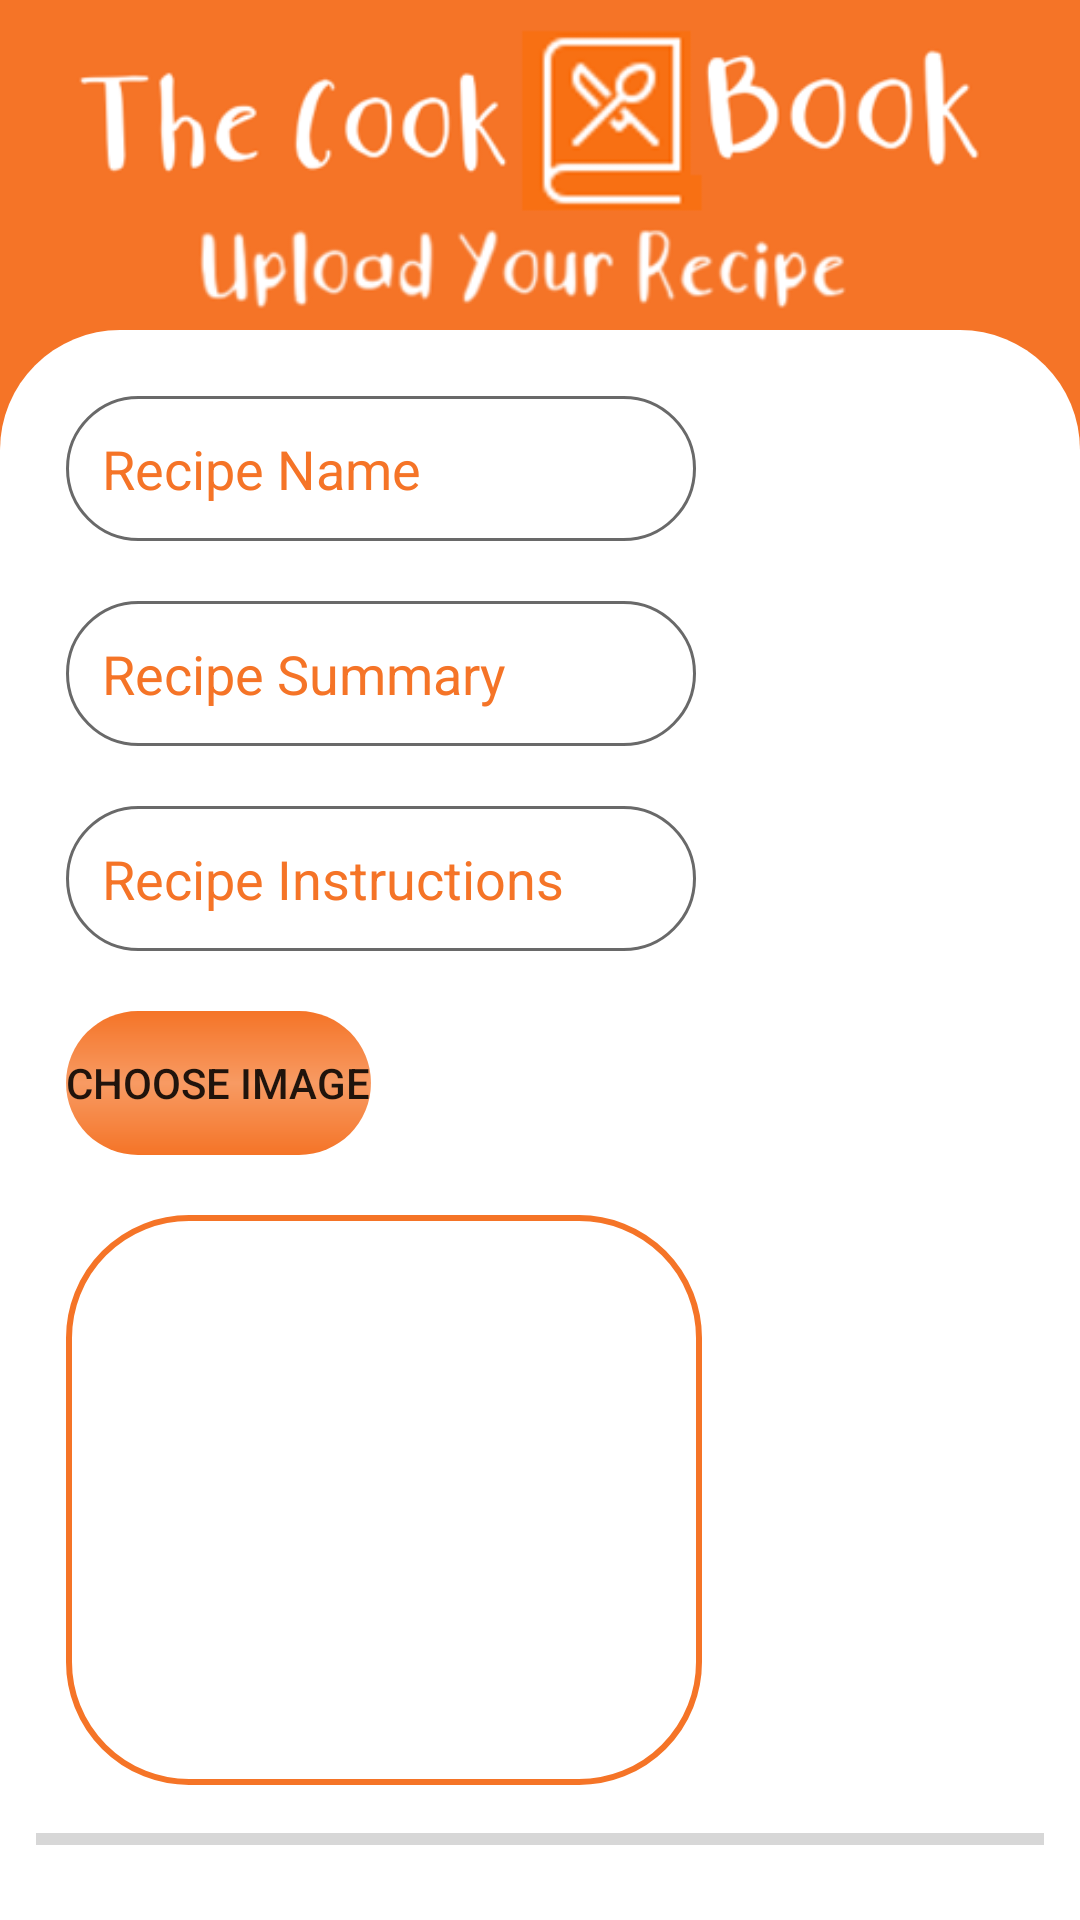

Write the Android layout XML for this screen, with the resource values it uses.
<!-- AndroidManifest.xml: application theme Theme.FinalProjectAndroidApp -->
<!-- res/layout/fragment_user_personal_recipes_upload_option.xml -->
<?xml version="1.0" encoding="utf-8"?>
<FrameLayout xmlns:android="http://schemas.android.com/apk/res/android"
    xmlns:app="http://schemas.android.com/apk/res-auto"
    xmlns:tools="http://schemas.android.com/tools"
    android:layout_width="match_parent"
    android:layout_height="match_parent"
    tools:context=".fragments.UserPersonalRecipesUploadOptionFragment">

    <LinearLayout
        android:layout_width="wrap_content"
        android:layout_height="wrap_content"
        android:background="#F57427"
        android:orientation="vertical"
        tools:context=".activities.HomeActivity">

        <ImageView
            android:id="@+id/TheCookBookTitleUserUpload"
            android:layout_width="wrap_content"
            android:layout_height="110dp"
            android:layout_gravity="center"
            app:srcCompat="@drawable/header_title_upload_your_recipe" />

        <LinearLayout
            android:layout_width="match_parent"
            android:layout_height="626dp"
            android:background="@drawable/backgrounddesign"
            android:backgroundTint="@color/white"
            android:orientation="vertical"
            android:padding="12dp">

            <ScrollView
                android:layout_width="match_parent"
                android:layout_height="match_parent"
                android:layout_weight="2">

                <LinearLayout
                    android:layout_width="match_parent"
                    android:layout_height="wrap_content"
                    android:orientation="vertical">

                    <EditText
                        android:id="@+id/editTextRecipeName"
                        android:layout_width="wrap_content"
                        android:layout_height="wrap_content"
                        android:layout_gravity="top"
                        android:layout_margin="10dp"
                        android:layout_weight="1"
                        android:background="@drawable/textviewdesign"
                        android:ems="10"
                        android:hint="Recipe Name"
                        android:inputType="textPersonName"
                        android:minHeight="48dp"
                        android:padding="12dp" />

                    <EditText
                        android:id="@+id/editTextRecipeSummary"
                        android:layout_width="wrap_content"
                        android:layout_height="wrap_content"
                        android:layout_gravity="top"
                        android:layout_margin="10dp"
                        android:layout_weight="1"
                        android:background="@drawable/textviewdesign"
                        android:ems="10"
                        android:hint="Recipe Summary"
                        android:inputType="textPersonName"
                        android:minHeight="48dp"
                        android:padding="12dp" />

                    <EditText
                        android:id="@+id/editTextRecipeInstructions"
                        android:layout_width="wrap_content"
                        android:layout_height="wrap_content"
                        android:layout_gravity="top"
                        android:layout_margin="10dp"
                        android:layout_weight="1"
                        android:background="@drawable/textviewdesign"
                        android:ems="10"
                        android:hint="Recipe Instructions"
                        android:inputType="textPersonName"
                        android:minHeight="48dp"
                        android:padding="12dp" />

                    <Button
                        android:id="@+id/chooseImage"
                        android:layout_width="wrap_content"
                        android:layout_height="wrap_content"
                        android:layout_margin="10dp"
                        android:background="@drawable/buttondesign"
                        android:backgroundTint="#F57427"
                        android:text="Choose Image" />

                    <ImageView
                        android:id="@+id/imageRecipe"
                        android:layout_width="212dp"
                        android:layout_height="190dp"
                        android:layout_margin="10dp"
                        app:srcCompat="@drawable/orange_border" />

                    <ProgressBar
                        android:id="@+id/progressBar"
                        style="@style/Widget.AppCompat.ProgressBar.Horizontal"
                        android:layout_width="match_parent"
                        android:layout_height="wrap_content"
                        android:layout_above="@+id/button_upload"
                        android:layout_alignParentStart="true" />
                </LinearLayout>
            </ScrollView>

            <Button
                android:id="@+id/uploadImage"
                android:layout_width="wrap_content"
                android:layout_height="wrap_content"
                android:layout_gravity="center"
                android:layout_margin="2dp"
                android:layout_marginStart="20dp"
                android:layout_marginEnd="20dp"
                android:background="@drawable/buttondesign"
                android:backgroundTint="#F57427"
                android:text="Upload Recipe" />

            <TextView
                android:id="@+id/textViewShowUpload"
                android:layout_width="wrap_content"
                android:layout_height="wrap_content"
                android:layout_gravity="center"
                android:text="Show Uploads" />

        </LinearLayout>

    </LinearLayout>

</FrameLayout>
<!-- resources referenced by this layout -->
<resources>
  <color name="white">#FFFFFFFF</color>
  <!-- drawable backgrounddesign (drawable) -->
  <?xml version="1.0" encoding="utf-8"?>
  <shape xmlns:android="http://schemas.android.com/apk/res/android"
  
      android:shape="rectangle">
      <solid android:color="#F57427"/>
      <corners android:topLeftRadius="40dp"
          android:topRightRadius="40dp"/>
  
  </shape>
  <!-- drawable buttondesign (drawable) -->
  <?xml version="1.0" encoding="utf-8"?>
  <shape xmlns:android="http://schemas.android.com/apk/res/android">
      
      <gradient android:startColor="#E91E63"
          android:centerColor="#B9EA769D"
          android:endColor="#EFA5BD"
          android:angle="500"/>
  
      <corners android:radius="100dp"></corners>
  </shape>
  <!-- drawable header_title_upload_your_recipe: png bitmap (drawable-v24, 31060 bytes) -->
  <!-- drawable orange_border (drawable) -->
  <shape xmlns:android="http://schemas.android.com/apk/res/android"
      android:shape="rectangle">
      <solid android:color="@android:color/transparent"/>
      <stroke android:width="2dp" android:color="#F57427"/>
      <corners android:topLeftRadius="40dp"
          android:topRightRadius="40dp"
          android:bottomLeftRadius="40dp"
          android:bottomRightRadius="40dp"/>
  </shape>
  <!-- drawable textviewdesign (drawable) -->
  <?xml version="1.0" encoding="utf-8"?>
  <shape xmlns:android="http://schemas.android.com/apk/res/android">
          <stroke android:width="1dp" android:color="#696969"/>
      <corners android:radius="100dp"></corners>
  </shape>
  <style name="Theme.FinalProjectAndroidApp" parent="Theme.MaterialComponents.DayNight.DarkActionBar">
          
          <item name="colorPrimary">@color/purple_500</item>
          <item name="colorPrimaryVariant">@color/purple_700</item>
          <item name="colorOnPrimary">@color/white</item>
          
          <item name="colorSecondary">@color/purple_500</item>
          <item name="colorSecondaryVariant">@color/purple_500</item>
          <item name="colorOnSecondary">@color/black</item>
          
          <item name="android:statusBarColor">?attr/colorPrimaryVariant</item>
  
          <item name="android:editTextColor">#F57427</item>
          <item name="android:textColorHint">#F57427</item>
          
      </style>
  <color name="purple_500">#F57427</color>
  <color name="purple_700">#F57427</color>
  <color name="black">#FF000000</color>
</resources>
